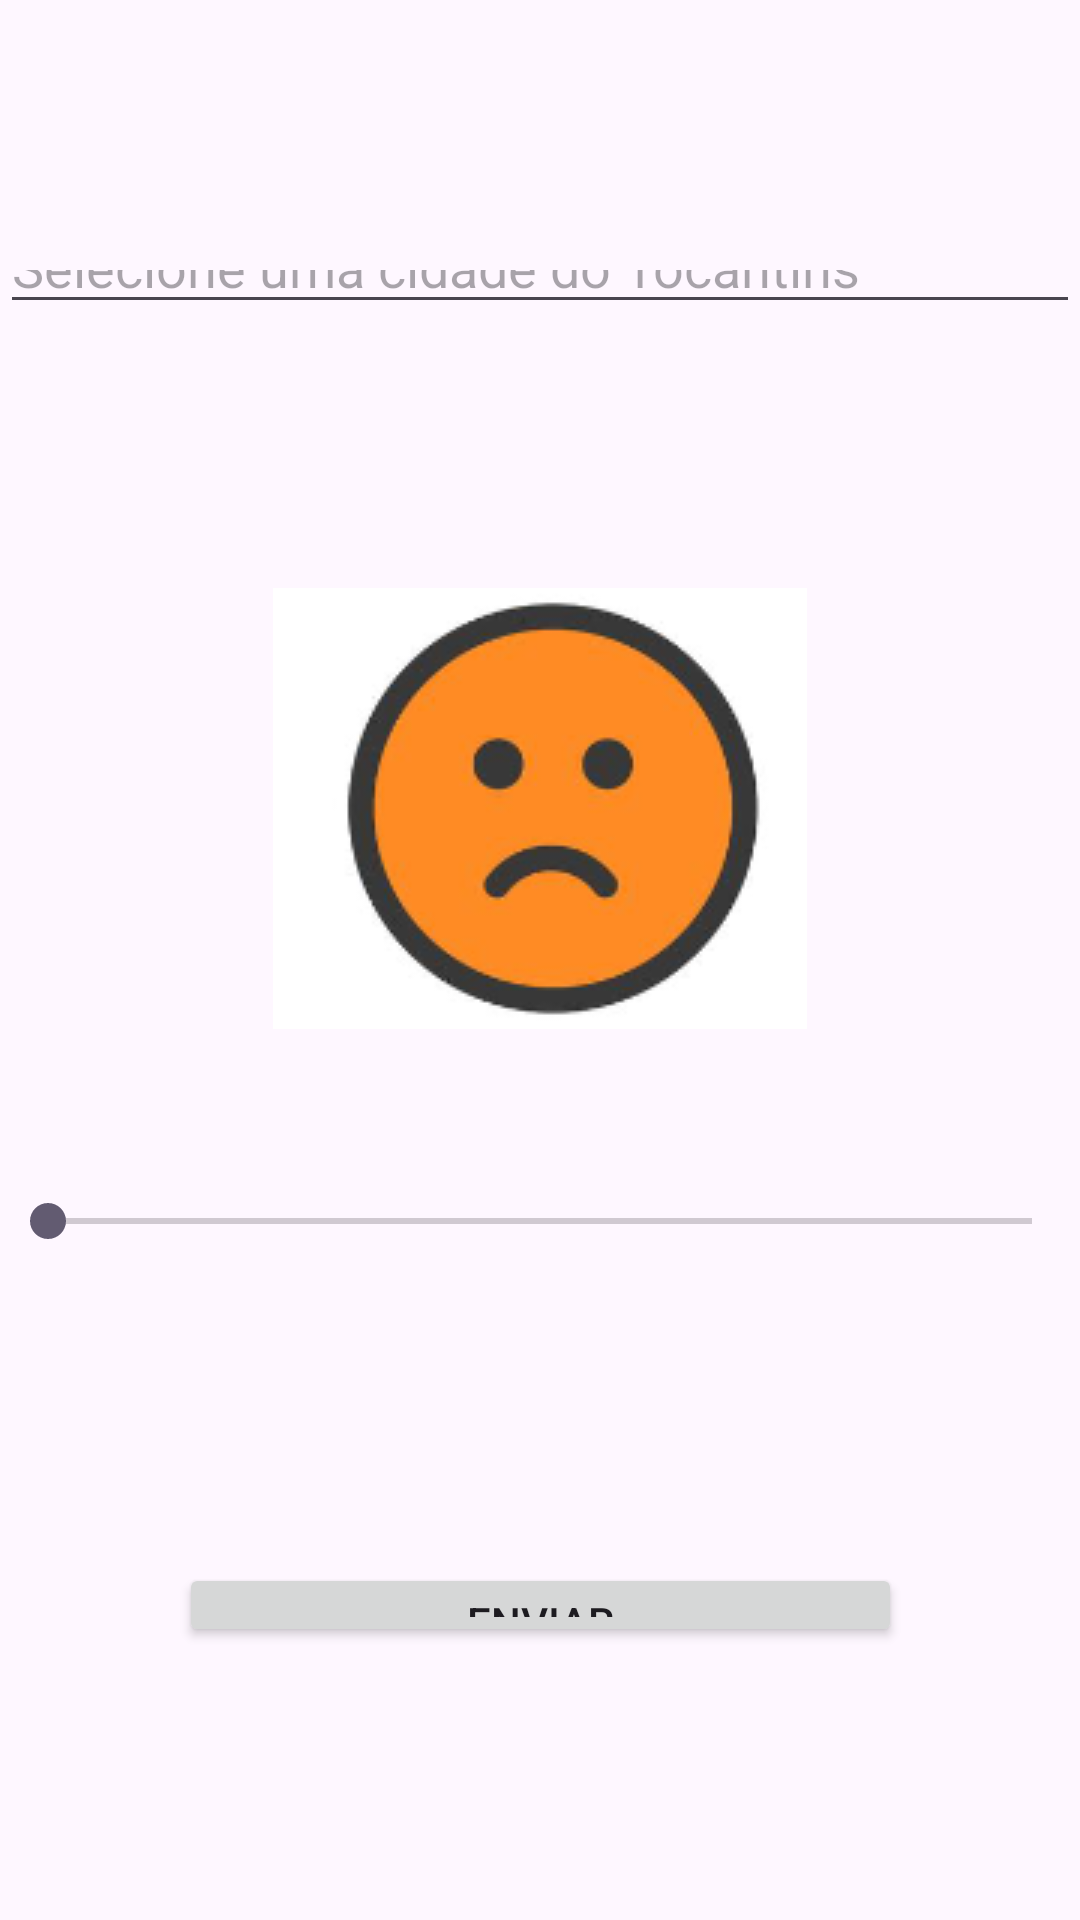

Here is an Android app screen rendered from its layout file. Give the layout XML and the strings, colors and styles it references.
<!-- AndroidManifest.xml: application theme Theme.AppSat -->
<!-- res/layout/activity_main.xml -->
<?xml version="1.0" encoding="utf-8"?>
<androidx.constraintlayout.widget.ConstraintLayout xmlns:android="http://schemas.android.com/apk/res/android"
    xmlns:app="http://schemas.android.com/apk/res-auto"
    xmlns:tools="http://schemas.android.com/tools"
    android:layout_width="match_parent"
    android:layout_height="match_parent"
    tools:context=".MainActivity">

    <AutoCompleteTextView
        android:id="@+id/cityAutoCompleteTextView"
        android:layout_width="0dp"
        android:layout_height="0dp"
        android:layout_marginTop="80dp"
        android:layout_marginBottom="88dp"
        android:completionThreshold="1"
        android:hint="Selecione uma cidade do Tocantins"
        app:layout_constraintBottom_toTopOf="@+id/satisfactionImageView"
        app:layout_constraintEnd_toEndOf="parent"
        app:layout_constraintStart_toStartOf="parent"
        app:layout_constraintTop_toTopOf="parent" />

    <SeekBar
        android:id="@+id/satisfactionSeekBar"
        android:layout_width="0dp"
        android:layout_height="0dp"
        android:layout_marginBottom="100dp"
        android:max="4"
        app:layout_constraintBottom_toTopOf="@+id/button_submit"
        app:layout_constraintEnd_toEndOf="parent"
        app:layout_constraintStart_toStartOf="parent"
        app:layout_constraintTop_toBottomOf="@+id/satisfactionImageView" />

    <ImageView
        android:id="@+id/satisfactionImageView"
        android:layout_width="wrap_content"
        android:layout_height="wrap_content"
        android:layout_gravity="center_horizontal"
        android:layout_marginBottom="50dp"
        android:src="@drawable/satis1"
        app:layout_constraintBottom_toTopOf="@+id/satisfactionSeekBar"
        app:layout_constraintEnd_toEndOf="parent"
        app:layout_constraintStart_toStartOf="parent"
        app:layout_constraintTop_toBottomOf="@+id/cityAutoCompleteTextView" />

    <Button
        android:id="@+id/button_submit"
        android:layout_width="241dp"
        android:layout_height="0dp"
        android:layout_marginBottom="91dp"
        android:text="Enviar"
        app:layout_constraintBottom_toBottomOf="parent"
        app:layout_constraintEnd_toEndOf="parent"
        app:layout_constraintStart_toStartOf="parent"
        app:layout_constraintTop_toBottomOf="@+id/satisfactionSeekBar" />


</androidx.constraintlayout.widget.ConstraintLayout>
<!-- resources referenced by this layout -->
<resources>
  <!-- drawable satis1: png bitmap (drawable, 22209 bytes) -->
  <style name="Theme.AppSat" parent="Base.Theme.AppSat" />
  <style name="Base.Theme.AppSat" parent="Theme.Material3.DayNight.NoActionBar">
          
          
      </style>
</resources>
